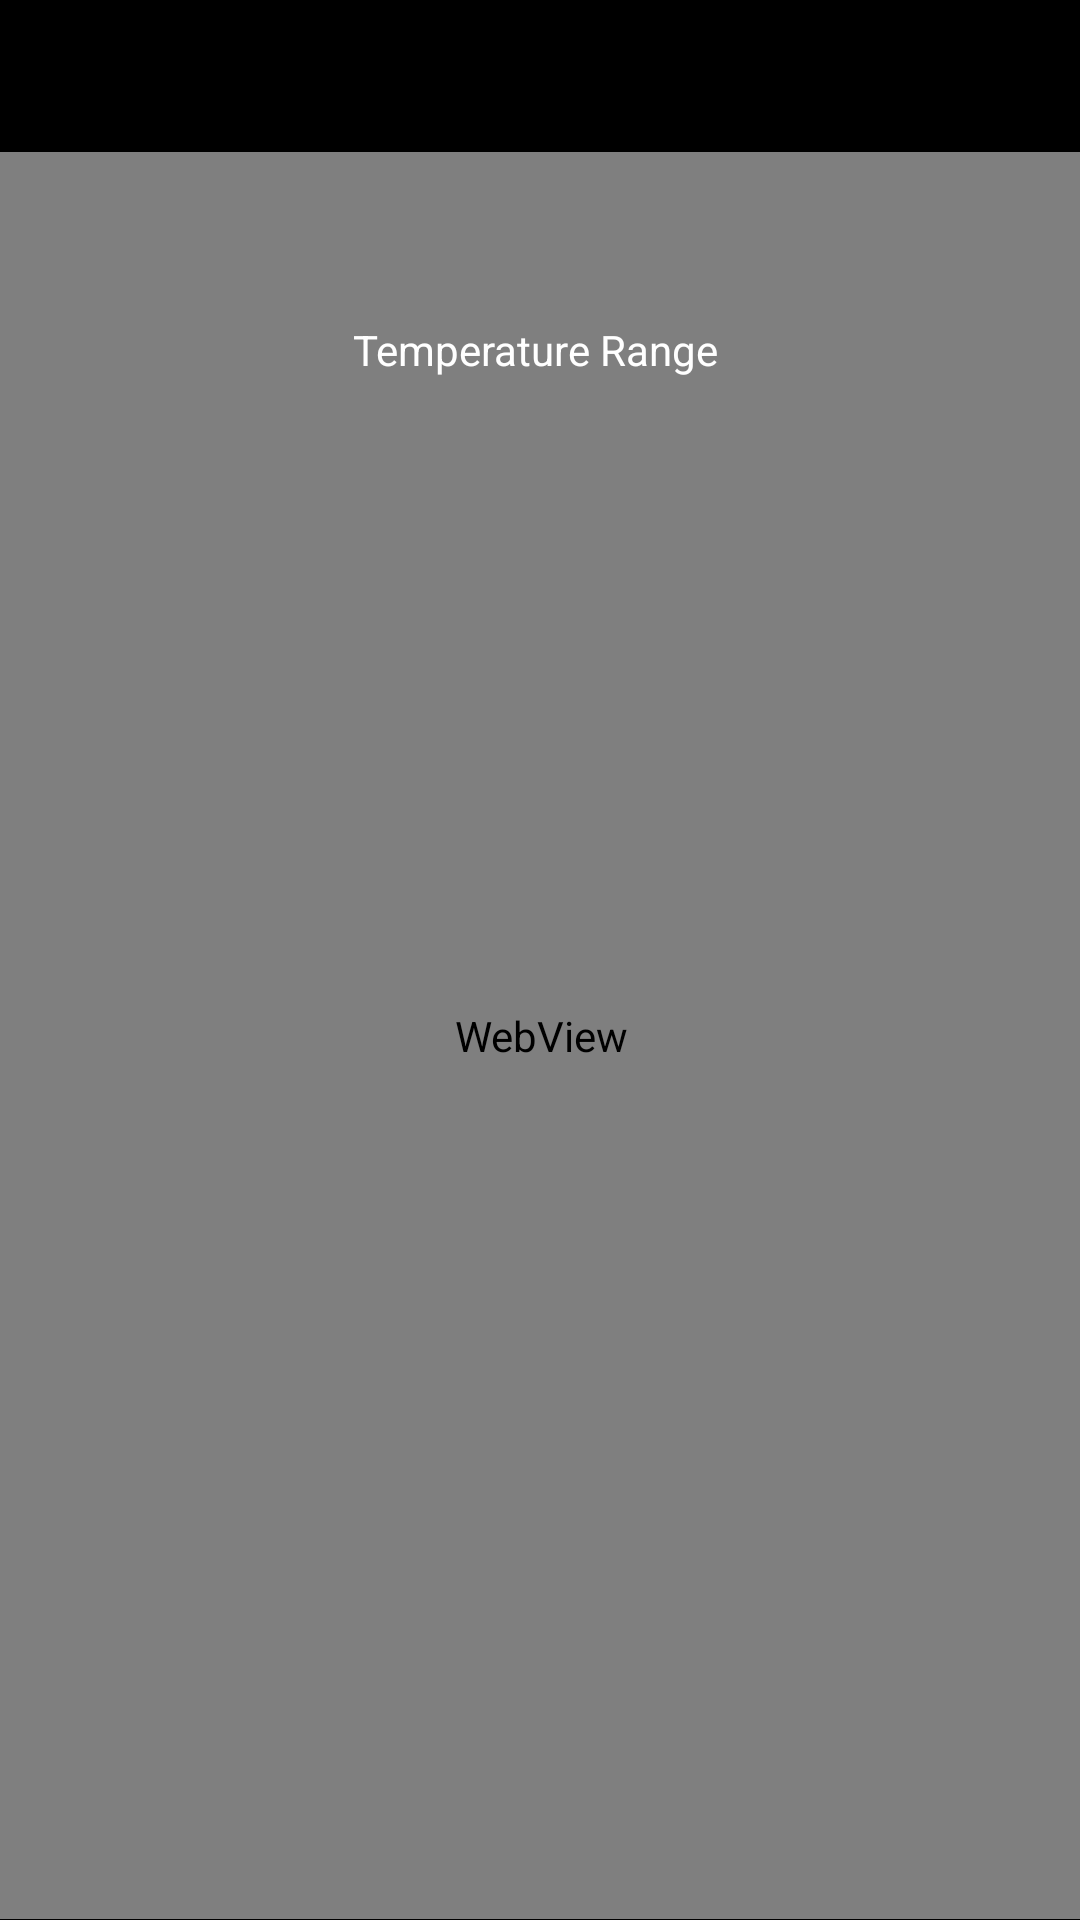

Produce the Android XML layout that renders to this screen, including the resource entries it uses.
<!-- AndroidManifest.xml: application theme splashScreenTheme -->
<!-- res/layout/fragment_two.xml -->
<?xml version="1.0" encoding="utf-8"?>
<androidx.constraintlayout.widget.ConstraintLayout xmlns:android="http://schemas.android.com/apk/res/android"
    xmlns:app="http://schemas.android.com/apk/res-auto"
    xmlns:tools="http://schemas.android.com/tools"
    android:layout_width="match_parent"
    android:layout_height="match_parent"
    android:background="@color/black"
    tools:context=".TwoFragment">


    <WebView
        android:id="@+id/chart1"
        android:layout_width="397dp"
        android:layout_height="589dp"
        app:layout_constraintBottom_toBottomOf="parent"
        app:layout_constraintEnd_toEndOf="parent"
        app:layout_constraintStart_toStartOf="parent"
        app:layout_constraintTop_toTopOf="parent"
        app:layout_constraintVertical_bias="0.992" />

    <TextView
        android:id="@+id/tempRange"
        android:layout_width="148dp"
        android:layout_height="46dp"
        android:text="Temperature Range"
        android:textColor="@color/white"
        app:layout_constraintBottom_toBottomOf="parent"
        app:layout_constraintEnd_toEndOf="parent"
        app:layout_constraintHorizontal_bias="0.555"
        app:layout_constraintStart_toStartOf="parent"
        app:layout_constraintTop_toTopOf="parent"
        app:layout_constraintVertical_bias="0.18" />


</androidx.constraintlayout.widget.ConstraintLayout>
<!-- resources referenced by this layout -->
<resources>
  <style name="splashScreenTheme" parent="Theme.MaterialComponents.Light.NoActionBar">
          <item name="android:windowBackground">@drawable/splash_image</item>
          <item name="android:statusBarColor">@color/black</item>
      </style>
  <!-- drawable splash_image (drawable) -->
  <?xml version="1.0" encoding="utf-8"?>
  <layer-list xmlns:android="http://schemas.android.com/apk/res/android">
  
      <item android:drawable="@color/black"/>
      <item android:drawable="@drawable/weather_partly_snowy" android:gravity="center"/>
      <item android:drawable="@drawable/line" android:gravity="bottom"/>
  
  </layer-list>
  <!-- drawable weather_partly_snowy (drawable) -->
  <vector xmlns:android="http://schemas.android.com/apk/res/android" android:height="24dp" android:width="24dp" android:viewportWidth="24" android:viewportHeight="24"><path android:fillColor="#FFFFFF" android:pathData="M6,19.03A2,2 0 0,1 4,17.03C4,15.92 4.9,15.03 6,15.03H8C8,12.81 9.79,11.03 12,11.03A4,4 0 0,1 16,15.03V17.03H19A1,1 0 0,1 20,18.03C20,18.57 19.55,19.03 19,19.03H17C17,19.03 16,19.03 16,20.03C16,21.03 17,21.03 17,21.03H19A3,3 0 0,0 22,18.03C22,16.37 20.66,15.03 19,15.03C18.65,15.03 18.31,15.08 18,15.19V15.03C18,13.21 17.19,11.58 15.92,10.5C16.35,8.05 15.1,5.53 12.75,4.5C9.97,3.27 6.72,4.53 5.5,7.28C4.6,9.27 5,11.47 6.27,13.03H6C3.79,13.03 2,14.81 2,17.03A4,4 0 0,0 6,21.03C6,21.03 7,21.03 7,20.03C7,19.03 6,19.03 6,19.03M12,9.03C10.16,9.03 8.5,9.85 7.41,11.16C6.93,10.25 6.85,9.11 7.31,8.09C8.09,6.33 10.16,5.53 11.93,6.32C13.18,6.89 13.94,8.08 14,9.37C13.38,9.15 12.7,9.03 12,9.03M13.55,2.66C13,2.42 12.45,2.26 11.88,2.15L14.37,0.84L15.27,3.73C14.76,3.31 14.19,2.95 13.55,2.66M6.09,3.46C5.6,3.81 5.17,4.21 4.8,4.66L4.91,1.84L7.87,2.53C7.25,2.73 6.65,3.05 6.09,3.46M18,8.73C17.91,8.15 17.78,7.57 17.59,7.03L19.97,8.53L17.92,10.76C18.03,10.1 18.05,9.42 18,8.73M3.04,10.32C3.11,10.92 3.25,11.5 3.43,12.03L1.06,10.53L3.1,8.3C3,8.95 2.97,9.64 3.04,10.32M8.03,21.45C8.13,21.84 8.53,22.06 8.91,21.96L10.5,21.54L10.06,23.11C9.96,23.5 10.19,23.9 10.57,24C10.95,24.1 11.35,23.87 11.45,23.5L11.87,21.91L13.03,23.07C13.3,23.35 13.77,23.35 14.05,23.07C14.33,22.79 14.33,22.32 14.05,22.05L12.89,20.88L14.47,20.47C14.85,20.37 15.08,19.97 15,19.59C14.88,19.21 14.5,19 14.09,19.08L12.5,19.5L12.94,17.93C13.04,17.54 12.82,17.15 12.43,17.05C12.05,16.95 11.66,17.17 11.55,17.56L11.14,19.14L10,17.97C9.7,17.69 9.23,17.69 8.95,17.97C8.68,18.27 8.68,18.72 8.95,19L10.11,20.16L8.54,20.57C8.15,20.68 7.93,21.07 8.03,21.45Z" /></vector>
  <!-- not gathered from this repository: default colours our renderer supplied (Android Studio template values) -->
  <color name="black">#FF000000</color>
  <color name="white">#FFFFFFFF</color>
</resources>
